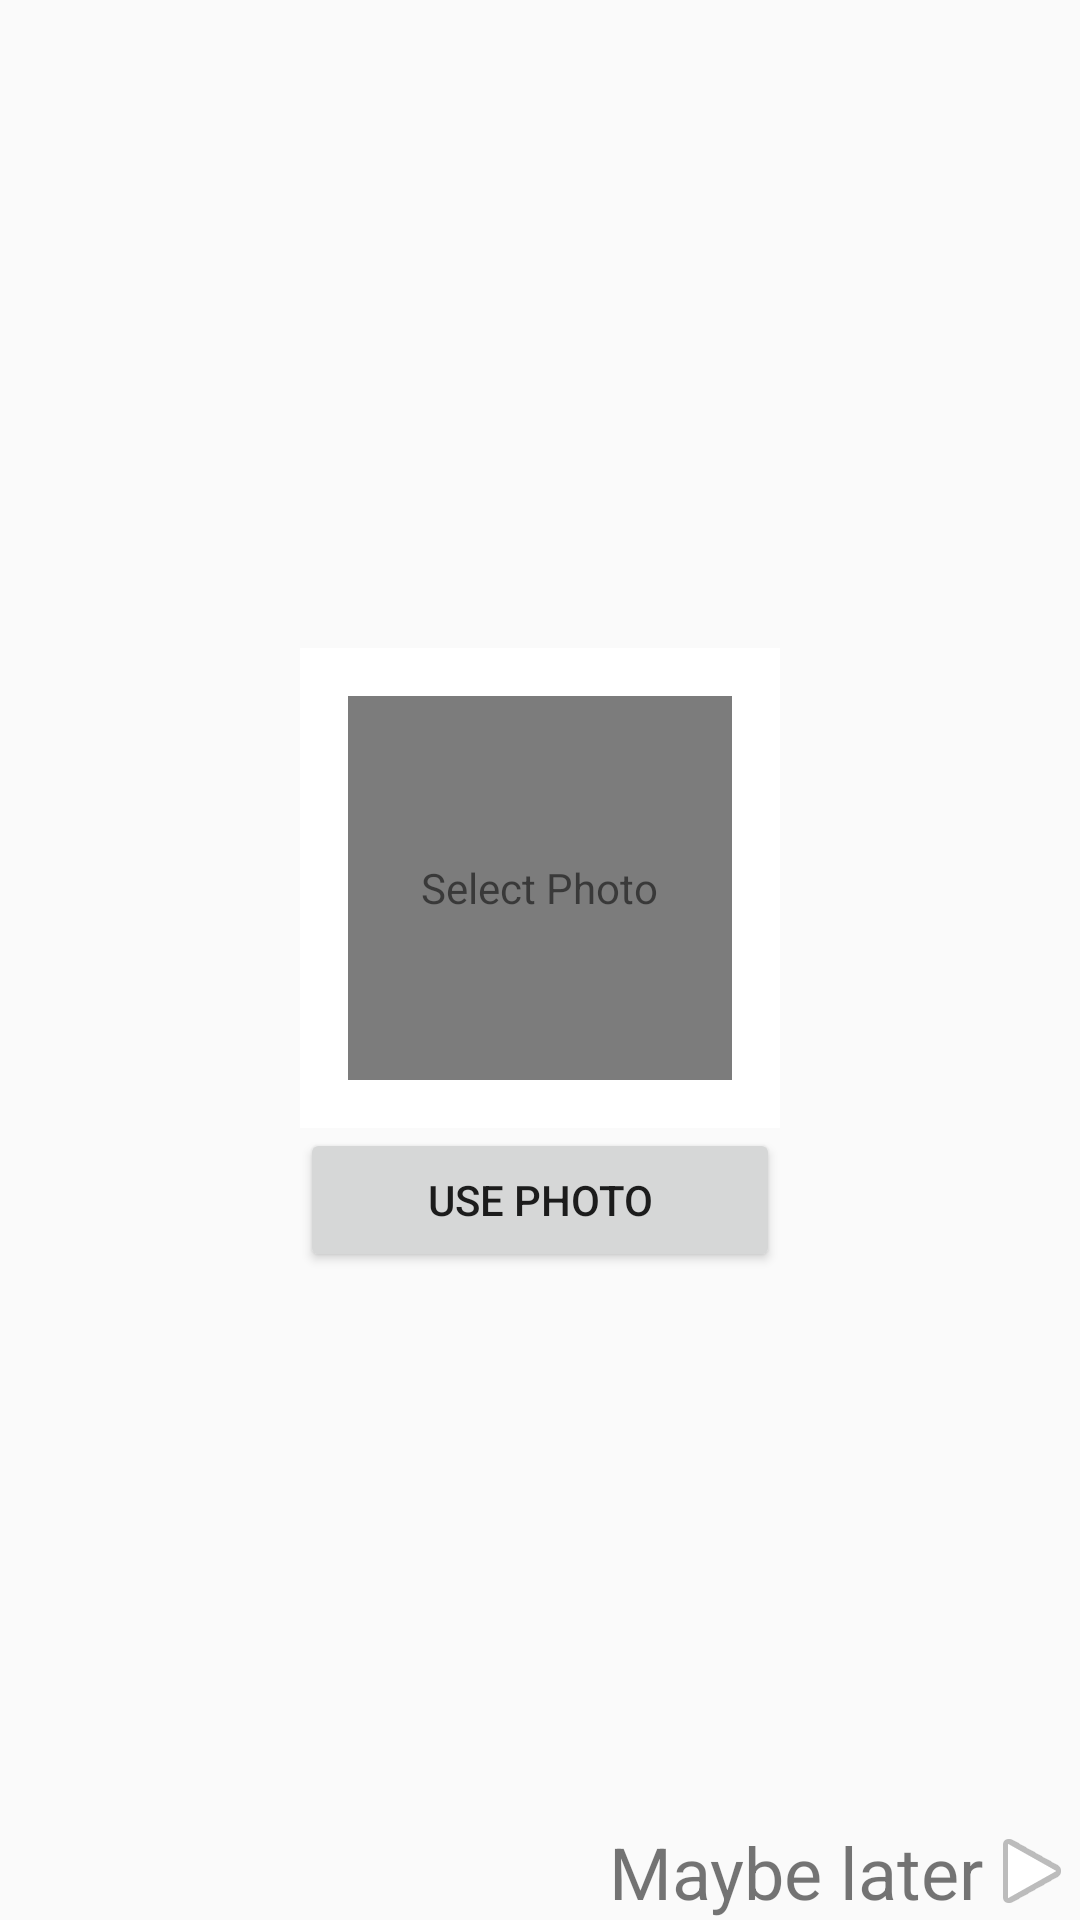

The Android layout XML behind this screen, and the referenced resources:
<!-- AndroidManifest.xml: application theme AppTheme -->
<!-- res/layout/activity_new_user_image.xml -->
<?xml version="1.0" encoding="utf-8"?>
<RelativeLayout
        xmlns:android="http://schemas.android.com/apk/res/android"
        xmlns:tools="http://schemas.android.com/tools"
        android:layout_width="match_parent"
        android:layout_height="match_parent"
        tools:context=".NewUserImageActivity"
        tools:ignore="HardcodedText">

    <LinearLayout
            android:orientation="vertical"
            android:gravity="center_horizontal"
            android:layout_centerInParent="true"
            android:layout_width="wrap_content"
            android:layout_height="wrap_content">

        <RelativeLayout
                android:layout_width="160dp"
                android:layout_height="160dp">

            <ImageView
                    android:id="@+id/activity_new_user_image_img_profile_picture"
                    android:contentDescription="@string/user_image_description"
                    android:background="@android:color/white"
                    android:src="@color/colorDefault"
                    android:scaleType="centerCrop"
                    android:cropToPadding="true"
                    android:layout_width="match_parent"
                    android:layout_height="match_parent"
                    android:padding="16dp"/>

            <TextView
                    android:id="@+id/activity_new_user_image_txt_select_photo"
                    android:text="@string/pick_image"
                    android:layout_centerInParent="true"
                    android:layout_width="wrap_content"
                    android:layout_height="wrap_content"/>

        </RelativeLayout>

        <Button
                android:id="@+id/activity_new_user_image_btn_use_photo"
                android:text="Use Photo"
                android:layout_width="match_parent"
                android:layout_height="wrap_content"/>

    </LinearLayout>

    <TextView
            android:id="@+id/activity_new_user_image_txt_skip"
            android:text="Maybe later"
            android:textSize="24sp"
            android:drawableEnd="@android:drawable/ic_media_play"
            android:layout_alignParentEnd="true"
            android:layout_alignParentBottom="true"
            android:layout_width="wrap_content"
            android:layout_height="wrap_content"/>

</RelativeLayout>
<!-- resources referenced by this layout -->
<resources>
  <color name="colorDefault">#7C7C7C</color>
  <string name="pick_image">Select Photo</string>
  <string name="user_image_description">User\'s Profile Picture</string>
  <style name="AppTheme" parent="Theme.AppCompat.Light.DarkActionBar">
          <item name="colorPrimary">@color/colorPrimary</item>
          <item name="colorPrimaryDark">@color/colorPrimaryDark</item>
          <item name="colorAccent">@color/colorAccent</item>
      </style>
  <color name="colorPrimary">#008577</color>
  <color name="colorPrimaryDark">#00574B</color>
  <color name="colorAccent">#D81B60</color>
</resources>
